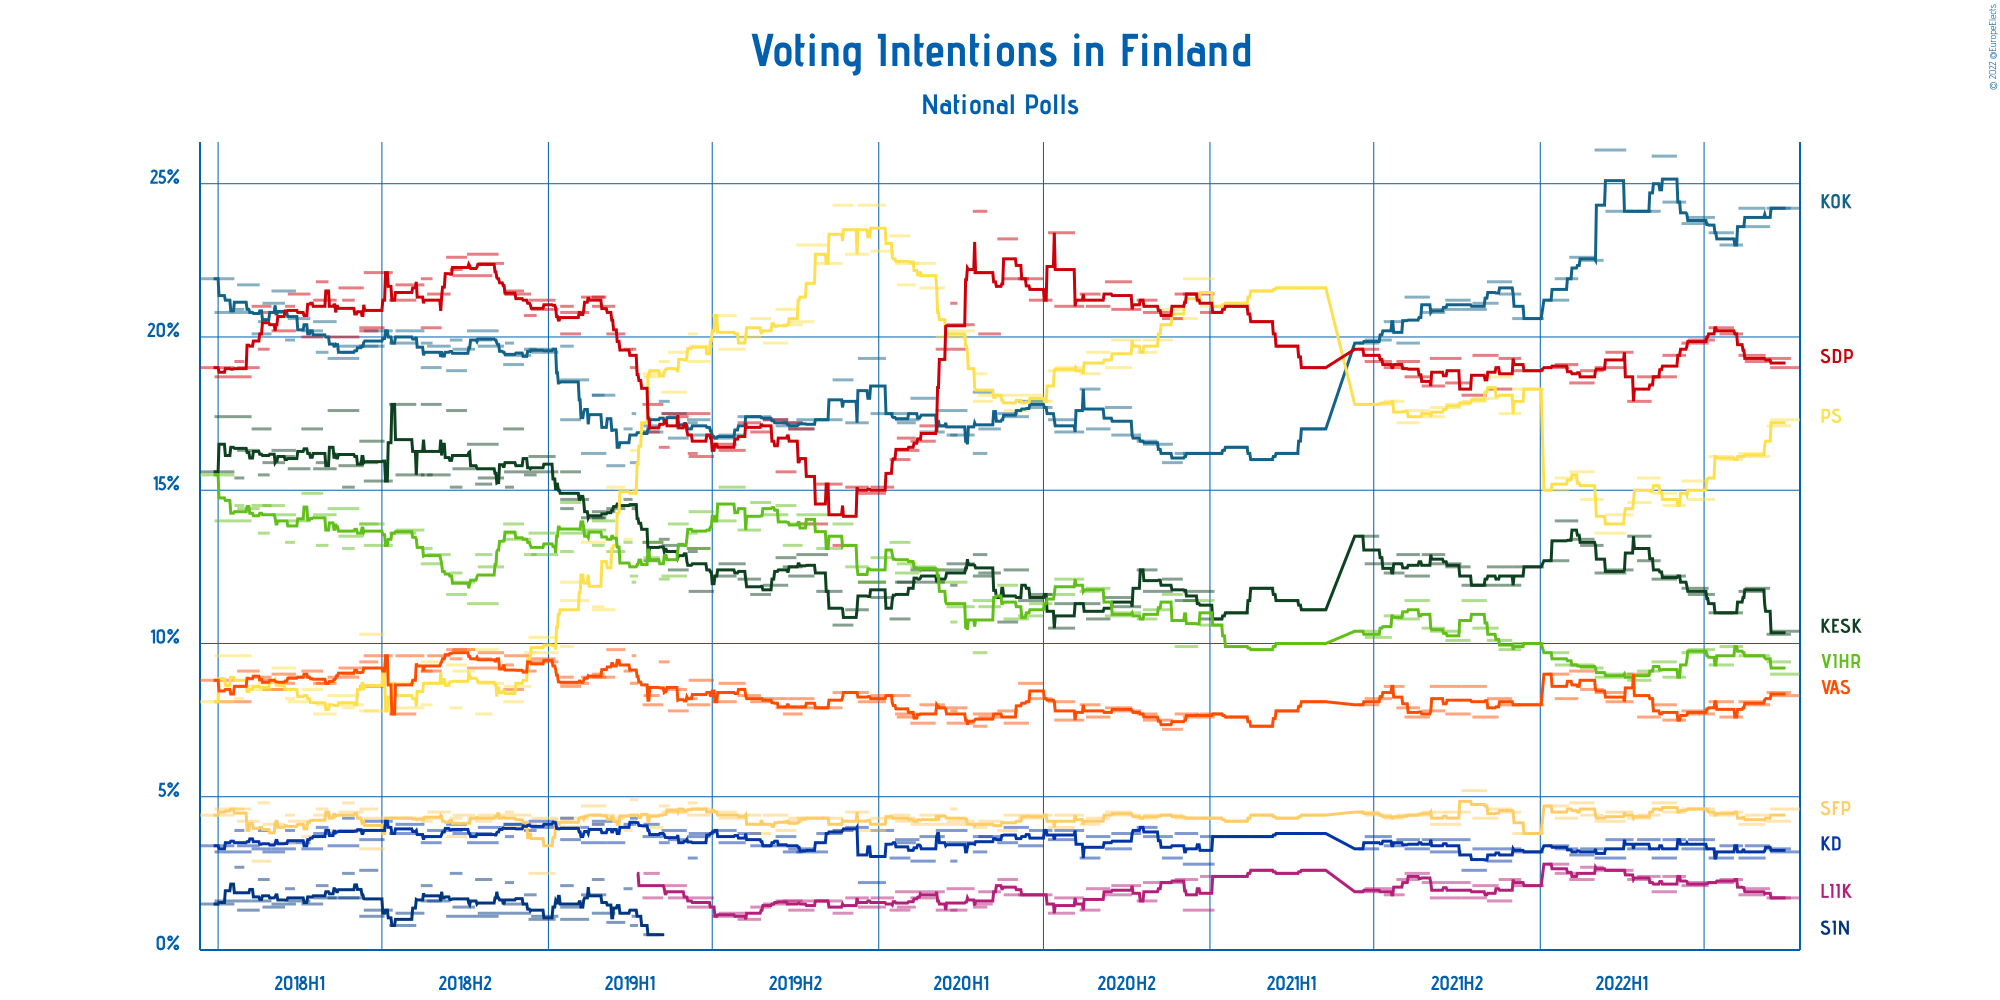

Source data for this figure (header and first rows):
Polling Firm, Commissioners, Fieldwork Start, Fieldwork End, Scope, Sample Size, Sample Size Qualification, Participation, Precision, Suomen Keskusta, Kansallinen Kokoomus, Perussuomalaiset, Suomen Sosialidemokraattinen Puolue, Vihreä liitto, Vasemmistoliitto, Svenska folkpartiet i Finland, Kristillisdemokraatit, Sininen tulevaisuus, Liike Nyt, Other
Kantar TNS, Helsingin Sanomat, 2022-09-12, 2022-10-14, National, 2462, Provided, 69%, 0.1%, 10.4%, 24.2%, 17.3%, 19.0%, 9.0%, 8.3%, 4.6%, 3.2%, Not Available, 1.7%, 2.3%
Taloustutkimus, Yle, 2022-09-08, 2022-10-04, National, 2714, Provided, 69.4%, 0.1%, 10.3%, 24.2%, 17.1%, 19.3%, 9.4%, 8.4%, 4.2%, 3.3%, Not Available, 1.7%, 2.1%
Kantar TNS, Helsingin Sanomat, 2022-08-15, 2022-09-11, National, 2460, Provided, 74%, 0.1%, 11.8%, 23.6%, 16.1%, 19.2%, 9.6%, 8.0%, 4.4%, 3.4%, Not Available, 2.0%, 1.9%
Taloustutkimus, Yle, 2022-08-08, 2022-09-06, National, 2973, Provided, 71.7%, 0.1%, 11.7%, 24.2%, 16.2%, 19.4%, 9.6%, 8.1%, 4.1%, 3.0%, Not Available, 1.8%, 1.9%
Kantar TNS, Helsingin Sanomat, 2022-07-18, 2022-08-12, National, 2586, Provided, 66%, 0.1%, 11.0%, 23.0%, 16.0%, 20.1%, 9.9%, 7.6%, 4.5%, 3.4%, Not Available, 2.3%, 2.2%
Taloustutkimus, Yle, 2022-07-06, 2022-08-02, National, 2831, Provided, 70.5%, 0.1%, 11.0%, 23.4%, 16.1%, 20.3%, 9.3%, 8.1%, 4.4%, 3.0%, Not Available, 2.2%, 2.2%
Kantar TNS, Helsingin Sanomat, 2022-06-13, 2022-07-12, National, 2460, Provided, Not Available, 0.1%, 11.6%, 23.9%, 14.7%, 19.9%, 9.8%, 7.7%, 4.6%, 3.6%, Not Available, 2.2%, 2.0%
Taloustutkimus, Yle, 2022-06-06, 2022-07-05, National, 2348, Provided, 72.1%, 0.1%, 11.8%, 23.7%, 15.3%, 19.8%, 9.7%, 7.8%, 4.6%, 3.3%, Not Available, 2.1%, 1.9%
Kantar TNS, Helsingin Sanomat, 2022-05-16, 2022-06-10, National, 2442, Provided, 66.0%, 0.1%, 12.2%, 24.4%, 14.5%, 19.4%, 8.9%, 7.5%, 4.5%, 3.6%, Not Available, 2.4%, 2.6%
Taloustutkimus, Yle, 2022-05-04, 2022-05-31, National, 2899, Provided, 70.9%, 0.1%, 12.1%, 25.9%, 14.9%, 18.7%, 9.4%, 8.0%, 4.8%, 3.0%, Not Available, 1.9%, 1.3%
Kantar TNS, Helsingin Sanomat, 2022-04-18, 2022-05-13, National, 2420, Provided, 74.0%, 0.1%, 12.7%, 24.1%, 15.4%, 18.7%, 9.1%, 7.6%, 4.4%, 3.6%, Not Available, 2.4%, 2.0%
Taloustutkimus, Yle, 2022-04-07, 2022-05-03, National, 2657, Provided, 74.8%, 0.1%, 13.5%, 24.1%, 14.6%, 17.9%, 8.8%, 9.0%, 4.3%, 3.3%, Not Available, 2.3%, 2.2%
Kantar TNS, Helsingin Sanomat, 2022-03-14, 2022-04-13, National, 2612, Provided, Not Available, 0.1%, 12.4%, 24.1%, 14.2%, 19.5%, 9.0%, 8.1%, 4.5%, 3.6%, Not Available, 2.6%, 2.0%
Taloustutkimus, Yle, 2022-03-02, 2022-04-05, National, 2740, Provided, 73.2%, 0.1%, 12.3%, 26.1%, 13.6%, 19.0%, 8.9%, 8.4%, 4.2%, 3.0%, Not Available, 2.6%, 1.9%
Kantar TNS, Helsingin Sanomat, 2022-02-14, 2022-03-11, National, 2382, Provided, Not Available, 0.1%, 13.2%, 22.5%, 14.7%, 18.9%, 9.2%, 8.5%, 4.4%, 3.3%, Not Available, 2.7%, 2.6%
Taloustutkimus, Yle, 2022-02-02, 2022-03-01, National, 2727, Provided, 73.7%, 0.1%, 13.4%, 22.6%, 15.6%, 18.5%, 9.3%, 9.1%, 4.8%, 3.1%, Not Available, 2.3%, 1.3%
Kantar TNS, Helsingin Sanomat, 2022-01-17, 2022-02-11, National, 2390, Provided, Not Available, 0.1%, 14.0%, 21.9%, 15.4%, 19.1%, 9.3%, 8.2%, 4.3%, 3.3%, Not Available, 2.5%, 2.0%
Taloustutkimus, Yle, 2022-01-09, 2022-02-01, National, 2727, Provided, 72.7%, 0.1%, 12.7%, 21.2%, 15.0%, 19.0%, 9.7%, 9.0%, 4.7%, 3.4%, Not Available, 2.8%, 2.5%
Taloustutkimus, Yle, 2021-12-01, 2022-01-04, National, 2245, Provided, 68.2%, 0.1%, 12.5%, 20.6%, 18.3%, 18.9%, 10.0%, 8.0%, 3.8%, 3.2%, Not Available, 2.1%, 2.6%
Kantar TNS, Helsingin Sanomat, 2021-11-16, 2021-12-10, National, 2384, Provided, Not Available, 0.1%, 11.9%, 21.4%, 17.5%, 19.3%, 9.8%, 8.0%, 4.5%, 3.3%, Not Available, 2.3%, 2.0%
Taloustutkimus, Yle, 2021-11-03, 2021-11-30, National, 2411, Provided, 68.4%, 0.1%, 12.5%, 21.8%, 18.7%, 18.3%, 10.1%, 8.2%, 4.6%, 2.9%, Not Available, 1.6%, 1.3%
Kantar TNS, Helsingin Sanomat, 2021-10-18, 2021-11-15, National, 2402, Provided, Not Available, 0.1%, 11.9%, 21.1%, 18.0%, 19.4%, 10.5%, 7.6%, 4.3%, 3.3%, Not Available, 2.1%, 1.8%
Taloustutkimus, Yle, 2021-10-06, 2021-11-02, National, 2535, Provided, 69.2%, 0.1%, 11.9%, 20.9%, 17.9%, 18.1%, 11.4%, 8.6%, 5.2%, 2.6%, Not Available, 1.7%, 1.7%
Kantar TNS, Helsingin Sanomat, 2021-09-18, 2021-10-15, National, 2392, Provided, 70.0%, 0.1%, 12.5%, 21.2%, 17.8%, 18.5%, 10.1%, 7.7%, 4.5%, 3.6%, Not Available, 2.2%, 1.9%
Taloustutkimus, Yle, 2021-09-01, 2021-10-05, National, 2538, Provided, 69.1%, 0.1%, 12.6%, 20.9%, 17.7%, 19.3%, 10.4%, 8.6%, 4.1%, 3.2%, Not Available, 1.7%, 1.5%
Kantar TNS, Helsingin Sanomat, 2021-08-23, 2021-09-17, National, 2384, Provided, 74.0%, 0.1%, 12.9%, 20.8%, 17.4%, 18.4%, 10.5%, 7.8%, 4.5%, 3.6%, Not Available, 2.2%, 1.9%
Taloustutkimus, Yle, 2021-08-04, 2021-08-31, National, 2369, Provided, 72.0%, 0.1%, 12.2%, 21.3%, 17.6%, 18.7%, 11.4%, 7.6%, 4.4%, 3.3%, Not Available, 2.5%, 1.0%
Kantar TNS, Helsingin Sanomat, 2021-07-26, 2021-08-20, National, 2466, Provided, 71.0%, 0.1%, 12.9%, 19.8%, 17.2%, 19.2%, 10.8%, 7.9%, 4.4%, 3.6%, Not Available, 2.3%, 1.9%
Taloustutkimus, Yle, 2021-07-12, 2021-08-03, National, 2386, Provided, 72.4%, 0.1%, 12.3%, 20.5%, 17.9%, 19.0%, 10.9%, 8.6%, 4.3%, 3.4%, Not Available, 1.8%, 1.3%
Kantar TNS, Helsingin Sanomat, 2021-06-21, 2021-07-20, National, 2512, Provided, Not Available, 0.1%, 12.6%, 19.9%, 17.8%, 19.2%, 10.2%, 8.2%, 4.4%, 3.7%, Not Available, 2.0%, 2.0%
Taloustutkimus, Yle, 2021-06-14, 2021-07-06, National, 2634, Provided, 70.9%, 0.1%, 13.5%, 19.8%, 17.8%, 19.6%, 10.4%, 8.0%, 4.5%, 3.3%, Not Available, 1.9%, 1.2%
Kantar TNS, Helsingin Sanomat, 2021-04-12, 2021-05-07, National, 2456, Provided, Not Available, 0.1%, 11.1%, 17.0%, 21.6%, 19.0%, 10.0%, 8.1%, 4.4%, 3.8%, Not Available, 2.6%, 2.4%
Kantar TNS, Helsingin Sanomat, 2021-03-15, 2021-04-09, National, 2462, Provided, Not Available, 0.1%, 11.4%, 16.2%, 21.6%, 19.7%, 10.0%, 7.8%, 4.3%, 3.8%, Not Available, 2.5%, 2.7%
Kantar TNS, Helsingin Sanomat, 2021-02-15, 2021-03-12, National, 2462, Provided, Not Available, 0.1%, 11.8%, 16.0%, 21.5%, 20.5%, 9.8%, 7.3%, 4.4%, 3.7%, Not Available, 2.6%, 2.4%
Kantar TNS, Helsingin Sanomat, 2021-01-18, 2021-02-12, National, 2480, Provided, Not Available, 0.1%, 11.0%, 16.4%, 21.1%, 21.0%, 9.9%, 7.6%, 4.2%, 3.7%, Not Available, 2.4%, 2.7%
Kantar TNS, Helsingin Sanomat, 2020-12-21, 2021-01-15, National, 2610, Provided, 70.0%, 0.1%, 10.8%, 16.2%, 21.0%, 20.8%, 10.6%, 7.7%, 4.3%, 3.7%, Not Available, 2.4%, 2.5%
Taloustutkimus, Yle, 2020-12-02, 2021-01-05, National, 2221, Provided, 67.7%, 0.1%, 11.7%, 16.2%, 21.9%, 21.4%, 11.4%, 7.6%, 4.3%, 2.8%, Not Available, 1.3%, 1.4%
Kantar TNS, Helsingin Sanomat, 2020-11-23, 2020-12-18, National, 2614, Provided, 73.0%, 0.1%, 11.4%, 16.2%, 20.6%, 21.4%, 9.9%, 7.7%, 4.3%, 3.8%, Not Available, 2.3%, 2.4%
Taloustutkimus, Yle, 2020-11-09, 2020-12-01, National, 2707, Provided, 69.5%, 0.1%, 12.1%, 15.9%, 20.9%, 20.6%, 11.6%, 7.2%, 4.4%, 3.0%, Not Available, 2.2%, 2.1%
Kantar TNS, Helsingin Sanomat, 2020-10-19, 2020-11-20, National, 2620, Provided, 74.0%, 0.1%, 11.7%, 16.5%, 19.9%, 20.8%, 11.1%, 7.5%, 4.4%, 3.7%, Not Available, 2.2%, 2.2%
Taloustutkimus, Yle, 2020-10-12, 2020-11-03, National, 2457, Provided, 67.6%, 0.1%, 12.4%, 16.6%, 19.5%, 21.2%, 10.8%, 7.7%, 4.3%, 4.0%, Not Available, 1.6%, 1.9%
Kantar TNS, Helsingin Sanomat, 2020-09-14, 2020-10-16, National, 2683, Provided, 70.0%, 0.1%, 11.2%, 16.8%, 19.9%, 20.9%, 11.0%, 7.8%, 4.4%, 3.8%, Not Available, 2.1%, 2.1%
Taloustutkimus, , 2020-09-07, 2020-10-06, National, 2284, Provided, 67.1%, 0.1%, 11.5%, 17.7%, 19.0%, 21.8%, 10.9%, 7.9%, 4.5%, 3.3%, Not Available, 1.8%, 1.6%
Kantar TNS, Helsingin Sanomat, 2020-08-17, 2020-09-12, National, 2486, Provided, 70.0%, 0.1%, 10.8%, 17.0%, 19.5%, 21.0%, 11.8%, 7.6%, 4.3%, 3.7%, Not Available, 2.0%, 2.3%
Taloustutkimus, Yle, 2020-08-10, 2020-09-01, National, 2442, Provided, 67.9%, 0.1%, 11.3%, 18.3%, 18.8%, 21.4%, 11.7%, 8.0%, 4.1%, 3.0%, Not Available, 1.3%, 2.1%
Kantar TNS, Helsingin Sanomat, 2020-07-13, 2020-08-14, National, 2612, Provided, 70.0%, 0.1%, 11.3%, 16.9%, 19.0%, 21.0%, 12.1%, 7.5%, 4.4%, 3.9%, Not Available, 1.7%, 2.2%
Taloustutkimus, Yle, 2020-07-06, 2020-08-04, National, 2435, Provided, 67.9%, 0.1%, 10.5%, 17.3%, 18.9%, 23.4%, 11.6%, 8.1%, 4.0%, 3.6%, Not Available, 1.2%, 1.4%
Kantar TNS, Helsingin Sanomat, 2020-06-15, 2020-07-10, National, 2168, Provided, 71.0%, 0.1%, 11.6%, 17.7%, 17.9%, 21.2%, 11.3%, 8.2%, 4.4%, 3.9%, Not Available, 1.8%, 2.0%
Taloustutkimus, Yle, 2020-06-03, 2020-06-30, National, 2451, Provided, 66.6%, 0.1%, 11.4%, 17.9%, 18.1%, 21.9%, 10.9%, 8.7%, 4.3%, 3.4%, Not Available, 1.8%, 1.6%
Kantar TNS, Helsingin Sanomat, 2020-05-18, 2020-06-14, National, 2144, Provided, Not Available, 0.1%, 12.4%, 17.4%, 17.6%, 21.9%, 10.8%, 7.4%, 4.4%, 4.0%, Not Available, 1.8%, 2.3%
Taloustutkimus, Yle, 2020-05-11, 2020-06-02, National, 2447, Provided, 66.4%, 0.1%, 10.7%, 17.5%, 18.1%, 23.2%, 11.9%, 7.8%, 3.9%, 3.5%, Not Available, 2.3%, 1.1%
Kantar TNS, Helsingin Sanomat, 2020-04-20, 2020-05-14, National, 2214, Provided, 75.0%, 0.1%, 12.3%, 17.0%, 18.1%, 20.1%, 11.2%, 7.6%, 4.2%, 3.7%, Not Available, 1.9%, 1.9%
Taloustutkimus, Yle, 2020-04-14, 2020-05-05, National, 2448, Provided, 66.5%, 0.1%, 12.2%, 18.2%, 17.9%, 22.1%, 11.4%, 7.7%, 4.1%, 3.7%, Not Available, 1.5%, 1.2%
Tietoykkönen, Iltalehti and Uusi Suomi, 2020-04-14, 2020-04-29, National, 1500, Provided, 83.0%, 0.1%, 12.9%, 16.2%, 18.8%, 24.1%, 9.7%, 7.3%, 4.0%, 3.2%, Not Available, 1.4%, 2.4%
Kantar TNS, Helsingin Sanomat, 2020-03-16, 2020-04-15, National, 2360, Provided, 73.0%, 0.1%, 12.6%, 16.8%, 20.2%, 20.4%, 11.2%, 7.4%, 4.2%, 3.5%, Not Available, 2.0%, 1.7%
Taloustutkimus, Yle, 2020-03-04, 2020-04-07, National, 3921, Provided, 66.7%, 0.1%, 12.4%, 17.6%, 20.0%, 19.6%, 12.0%, 7.9%, 4.1%, 3.9%, Not Available, 1.3%, 1.2%
Tietoykkönen, Iltalehti and Uusi Suomi, 2020-03-20, 2020-03-27, National, 961, Provided, Not Available, 0.1%, 11.9%, 16.8%, 20.1%, 21.1%, 10.7%, 7.8%, 4.6%, 2.9%, Not Available, 1.3%, 2.8%
Kantar TNS, Helsingin Sanomat, 2020-02-15, 2020-03-13, National, 2234, Provided, Not Available, 0.1%, 12.0%, 16.9%, 21.6%, 17.1%, 12.4%, 8.0%, 4.4%, 3.7%, Not Available, 1.9%, 2.0%
Taloustutkimus, Yle, 2020-02-05, 2020-03-03, National, 3409, Provided, 69.2%, 0.1%, 12.4%, 18.0%, 22.4%, 16.6%, 12.5%, 7.4%, 4.1%, 2.9%, Not Available, 1.7%, 2.0%
Kantar TNS, Helsingin Sanomat, 2020-01-19, 2020-02-14, National, 2204, Provided, Not Available, 0.1%, 12.0%, 17.3%, 22.4%, 16.3%, 12.3%, 7.7%, 4.2%, 3.6%, Not Available, 1.9%, 2.3%
... 70 more rows
